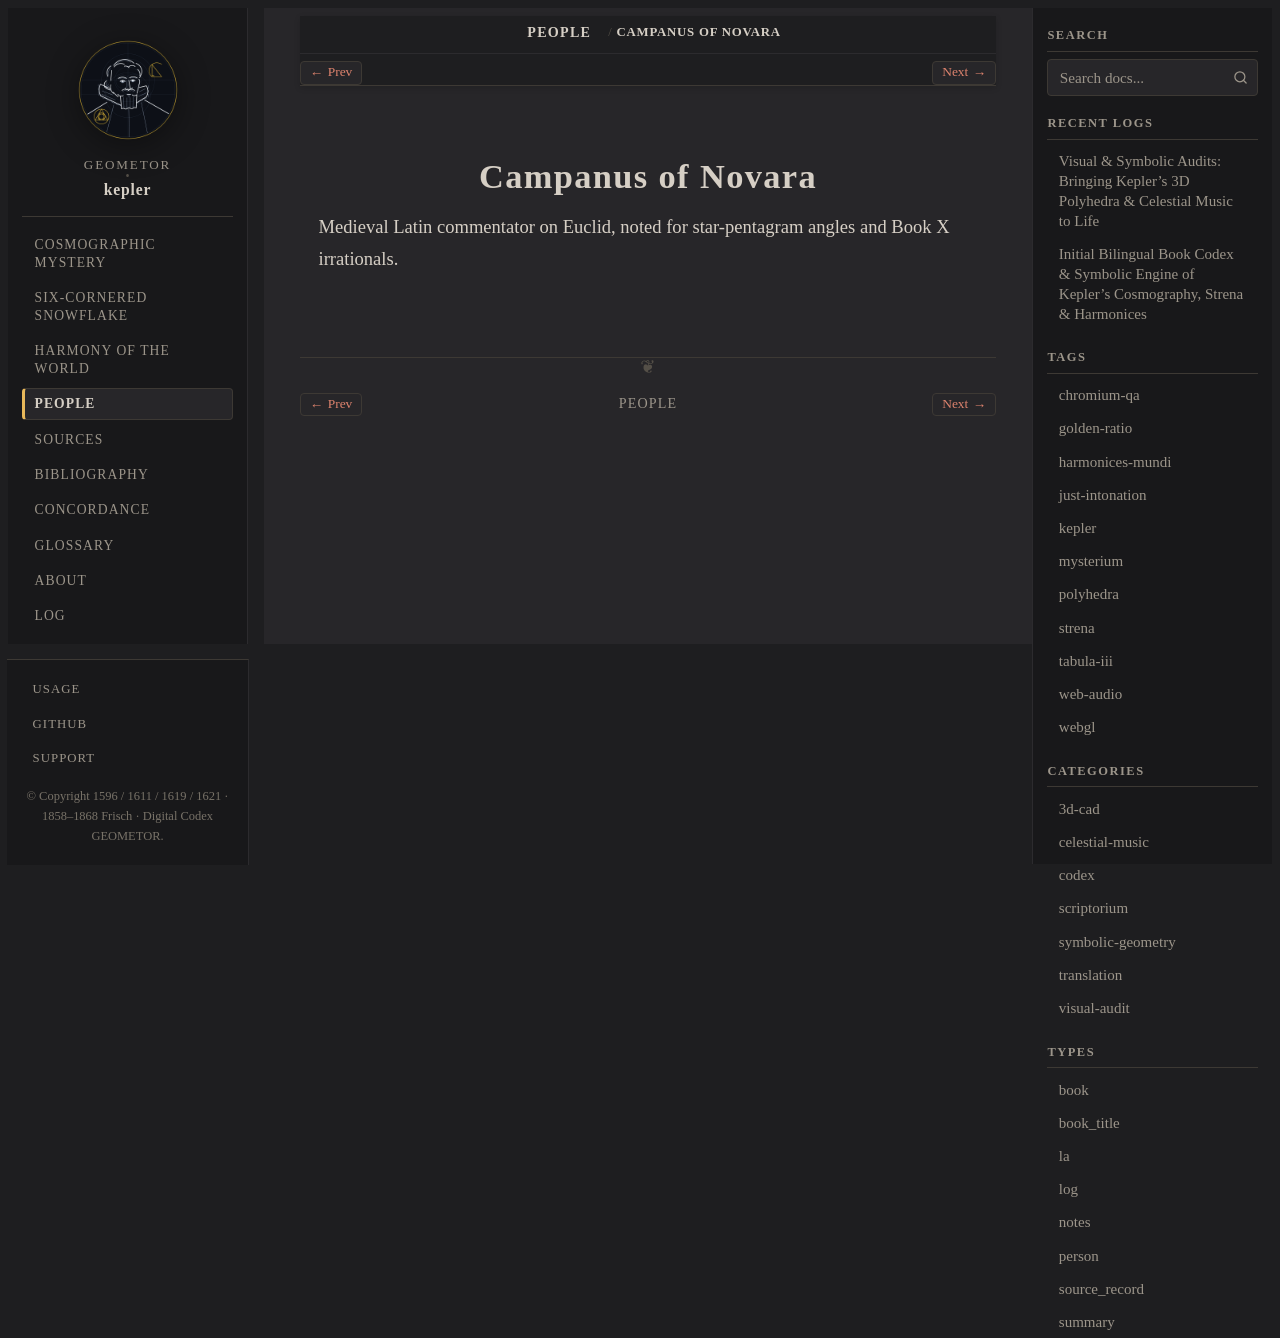

repository: geometor/kepler · page: people/campanus.html · generator: sphinx

:type: person
:death_year: 1296
:death_label: 1296
:lifespan: c. 1220 – 1296
:excerpt: Medieval Latin commentator on Euclid, noted for star-pentagram angles and Book X irrationals.

.. _person-campanus:

Campanus of Novara
==================

Medieval Latin commentator on Euclid, noted for star-pentagram angles and Book X irrationals.
